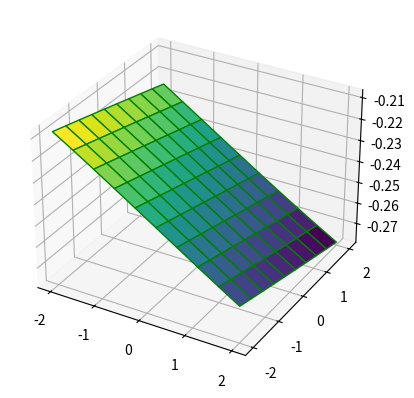

Recreate this plot in Python.
import matplotlib.pyplot as plt
import numpy as np
import time

def tanh(x):
    return np.tanh(x)
def tanh_prime(x):
    return 1-tanh(x)**2

class NeuralNetworkXOR: #Class to be called for initializing the Neural Network

    def __init__(self, nInput, nHiddenLayer, nOutputLayer):
        self.alpha = .1 #Learning Rate of the network

        self.nInput = nInput #Number of Neurons in the input layer
        self.nHiddenLayer = nHiddenLayer #Number of Neurons in the Hidden Layer
        self.nOutputLayer = nOutputLayer #Number of Neurons in the Output Layer
        
        #Initializing weight matrices to serve as connections between Input and Hidden layer
        self.hiddenWeights = np.random.random((self.nHiddenLayer, self.nInput+1)) 
        print(self.hiddenWeights)
        #Initializing weight matrices to serve as connections between Hidden layer and output neuron
        self.outputWeights = np.random.random((self.nOutputLayer, self.nHiddenLayer+1))
        print(self.outputWeights)
       
        #Serves as a container, for matrix multiplication of weights and input values
        self.hiddenLayerActivation = np.zeros((self.nHiddenLayer, 1), dtype=float) 
        #Servers as a container, for matrix multiplication of output weights and resultant output from the hidden layer
        self.outputLayerActivation = np.zeros((self.nOutputLayer, 1), dtype=float) 
        #Container of input values to be initialized
        self.initialOutput = np.zeros((self.nInput+1, 1), dtype=float)
        #Container of hidden layer values after multiplication and tanh activation
        self.hiddenLayerOutput = np.zeros((self.nHiddenLayer+1, 1), dtype=float)
        #Container of Final output following forward propagation and final application of tanh, for output.
        self.outputLayerOutput = np.zeros((self.nOutputLayer, 1),  dtype=float) 

        #Error propgated from hidden layer to weights between input and hidden layer
        self.hiddenLayerDelta = np.zeros(self.nHiddenLayer, dtype=float) 
        #Error propagated from output from final layer to the weights between hidden layer and output layer
        self.outputLayerDelta = np.zeros(self.nOutputLayer, dtype=float)

    def forward(self, input):
        self.initialOutput[:-1, 0] = input #Initializing all but the topmost part of the hidden layer as Input
        self.initialOutput[-1:, 0] = 1.0 #Initializing bias neuron value

        #Matrix computation where weights are multiplied by the weights between input and hidden layer
        self.hiddenLayerActivation = np.dot(self.hiddenWeights, self.initialOutput) 
         #Applying tanh to the the matrix computation
        self.hiddenLayerOutput[:-1, :] = tanh(self.hiddenLayerActivation)
        #Initializing the first value of the hidden neurons to 1
        self.hiddenLayerOutput[-1:, :] = 1.0 
        
        #Matrix multiplication of hidden layer computation and the weights b/w hidden layer and output neuron
        self.outputLayerActivation = np.dot(self.outputWeights, self.hiddenLayerOutput)
         #Applying tanh activation to output neuron 
        self.outputLayerOutput = tanh(self.outputLayerActivation)

    """Backward Propagation"""
    def backward(self, teach):
         #Calculation of error in output of Forward Propagation and the expected output
        self.error = self.outputLayerOutput - np.array(teach, dtype=float)
         #Computation of error between output and hidden layer, using formula z * g(ij)
        self.outputLayerDelta = tanh_prime(self.outputLayerActivation) * self.error      
        
        
        #Computation of error done simultaneously between hidden output and input weights
        smalldelta_output = np.dot(self.outputWeights[:, :-1].transpose(), self.outputLayerDelta)
        self.hiddenLayerDelta = tanh_prime(self.outputLayerActivation) *  smalldelta_output
        
        #Updating weights between hidden layer and input layer
        self.hiddenWeights -= self.alpha * np.dot(self.hiddenLayerDelta, self.initialOutput.transpose()) 
        #Updating weights between hidden layer and output layer
        self.outputWeights -= self.alpha * np.dot(self.outputLayerDelta, self.hiddenLayerOutput.transpose())
#Defining output function
    def getOutput(self): 
        return (self.outputLayerOutput)

if __name__ == '__main__': 

    xorSet = [[-1, -1], [-1, 1], [1, 1], [1, -1]] #Input for training
    xorTeach = [[1], [-1], [1], [-1]] #Corresponding output values to be taught

    nn = NeuralNetworkXOR(2, 2, 1) #Calling the class

    count = 0
    while True:
        rnd = np.random.randint(0, 4) #Generating random number between 0 and 4

        nn.forward(xorSet[rnd]) #Random training data picked up over the given cases

        nn.backward(xorTeach[rnd]) #Propagating backwards on expected outputs
        print (count, xorSet[rnd], nn.getOutput()[0])
        #Parameters for output determination
        count+= 1
        if nn.getOutput()[0] > 0.8: 
            print ('TRUE')
        elif nn.getOutput()[0] < -0.8:
            print ('FALSE')
        if(count > 3000):
            break

    X = np.outer(np.linspace(-2, 2, 10), np.ones(10))
    Y = X.copy().T
    Z = np.ones((10,10))
    for i in range(10):
        for j in range(10):
            nn.forward([X[i][j],Y[i][j]])
            Z[i][j] = nn.getOutput()

    print(Z)

    fig = plt.figure()
    ax = plt.axes(projection ='3d')
 
    ax.plot_surface(X, Y, Z, cmap ='viridis', edgecolor ='green')

    plt.show()